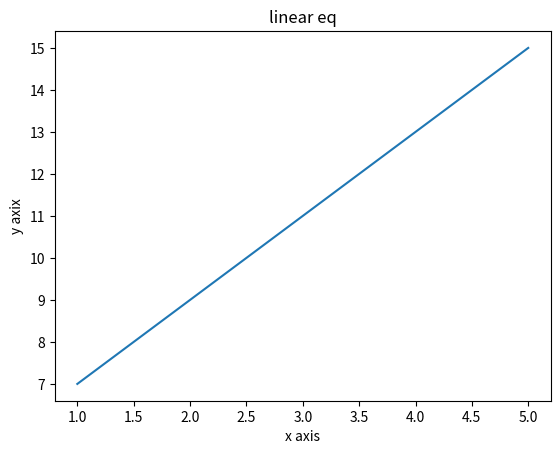

Recreate this plot in Python.
import math as m
import matplotlib.pyplot as plt
print(m.floor(10.4))
x=[1,2,3,4,5]
y=[]

for i in x:
    y.append(i*2+5)

plt.plot(x,y)

# plt.scatter(x,y)
plt.xlabel('x axis')
plt.ylabel('y axix')
plt.title("linear eq")
plt.show()
